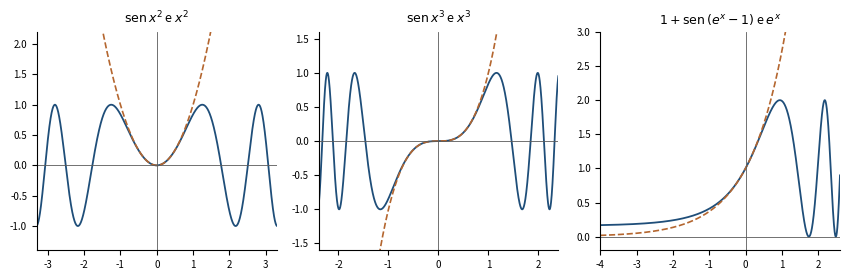

This figure's Python source: (Note: this script raises an exception after producing the figure.)
"""
fig_taylor_composte.py — Capitolo 10, sen x^2, sen x^3, 1+sen(e^x-1)
e le loro approssimazioni vicino all'origine.
Eseguire dalla cartella Libro/:  python3 python/fig_taylor_composte.py
"""
import numpy as np
import matplotlib.pyplot as plt

blu, rame, grigio = "#1F4E79", "#B4662F", "#5A5A5A"
casi = (
    (lambda x: np.sin(x**2), lambda x: x**2, (-3.3, 3.3), (-1.4, 2.2),
     r"$\mathrm{sen}\,x^2$ e $x^2$"),
    (lambda x: np.sin(x**3), lambda x: x**3, (-2.4, 2.4), (-1.6, 1.6),
     r"$\mathrm{sen}\,x^3$ e $x^3$"),
    (lambda x: 1 + np.sin(np.exp(x) - 1), np.exp, (-4.0, 2.6),
     (-0.2, 3.0), r"$1+\mathrm{sen}\,(e^x-1)$ e $e^x$"),
)
fig, axs = plt.subplots(1, 3, figsize=(8.6, 2.9))
for ax, (f, g, (a, b), (c, d), tit) in zip(axs, casi):
    x = np.linspace(a, b, 3000)
    ax.plot(x, f(x), color=blu, lw=1.3)
    ax.plot(x, g(x), color=rame, lw=1.2, ls="--")
    ax.axhline(0, color=grigio, lw=0.6)
    ax.axvline(0, color=grigio, lw=0.6)
    ax.set_xlim(a, b)
    ax.set_ylim(c, d)
    ax.set_title(tit, fontsize=9)
    ax.tick_params(labelsize=7)
    for sp_ in ("top", "right"):
        ax.spines[sp_].set_visible(False)
fig.tight_layout()
fig.savefig("figure/taylor_composte.png", dpi=220)
